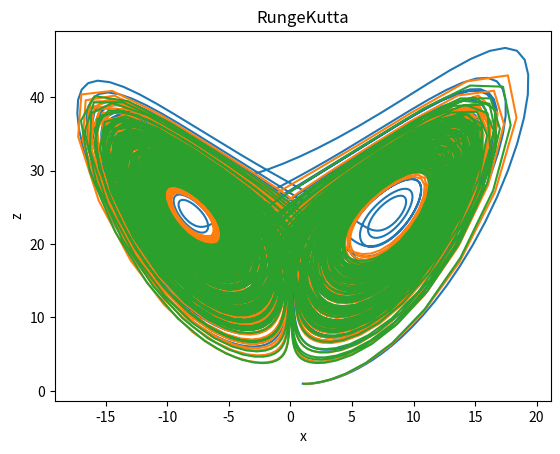

Write Python code to recreate this figure.
import matplotlib.pyplot as plt

A = 10
B = 25
C = 2.67


def delta_calculations(x, y, z):
    dx = (A * y - A * x)
    dy = (-x * z + B * x - y)
    dz = (x * y - C * z)
    return dx, dy, dz


def display_plot(x_list, z_list, name_of_method):
    plt.plot(x_list, z_list)
    plt.xlabel('x')
    plt.ylabel('z')
    plt.title(name_of_method)
    plt.show()


class Euler:
    def __init__(self, x, y, z, dt, iterations):
        x_list = []
        z_list = []
        for i in range(iterations):
            dx, dy, dz = delta_calculations(x, y, z)

            x += dx * dt
            y += dy * dt
            z += dz * dt

            x_list.append(x)
            z_list.append(z)

        display_plot(x_list, z_list, "Euler")


class Midpoint:
    def __init__(self, x, y, z, dt, iterations):
        x_list = []
        z_list = []
        for i in range(iterations):
            dx, dy, dz = delta_calculations(x, y, z)
            x_2 = x + 0.5 * dx * dt
            y_2 = y + 0.5 * dy * dt
            z_2 = z + 0.5 * dz * dt
            dx_2, dy_2, dz_2 = delta_calculations(x_2, y_2, z_2)

            x += dx_2 * dt
            y += dy_2 * dt
            z += dz_2 * dt

            x_list.append(x)
            z_list.append(z)

        display_plot(x_list, z_list, "Midpoint")


class RungeKutta:
    def __init__(self, x, y, z, dt, iterations):
        x_list = []
        z_list = []
        for i in range(iterations):
            k1x, k1y, k1z = delta_calculations(x, y, z)
            k2x, k2y, k2z = delta_calculations(x + 0.5 * k1x * dt, y + 0.5 * k1y * dt, z + 0.5 * k1z * dt)
            k3x, k3y, k3z = delta_calculations(x + 0.5 * k2x * dt, y + 0.5 * k2y * dt, z + 0.5 * k2z * dt)
            k4x, k4y, k4z = delta_calculations(x + k3x * dt, y + k3y * dt, z + k3z * dt)

            x += (k1x + 2 * k2x + 2 * k3x + k4x) * dt / 6
            y += (k1y + 2 * k2y + 2 * k3y + k4y) * dt / 6
            z += (k1z + 2 * k2z + 2 * k3z + k4z) * dt / 6

            x_list.append(x)
            z_list.append(z)

        display_plot(x_list, z_list, "RungeKutta")


Euler(1, 1, 1, 0.01, 5000)
Midpoint(1, 1, 1, 0.03, 5000)
RungeKutta(1, 1, 1, 0.03, 5000)
